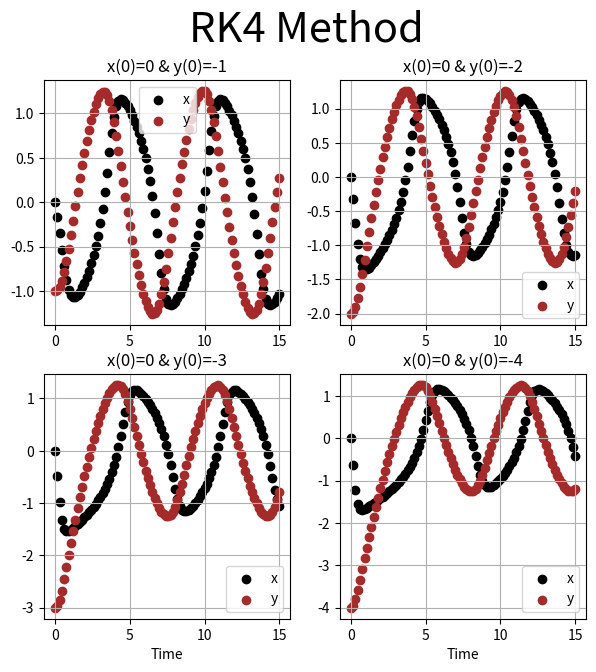
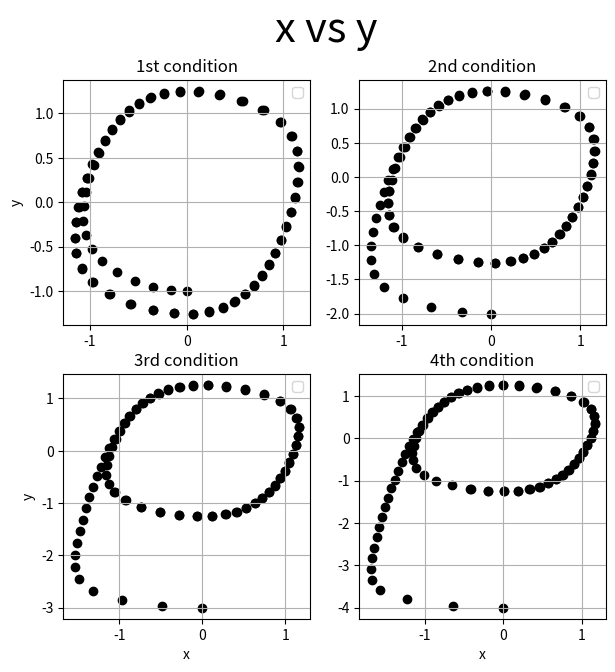

These figures' Python source, in order:
import matplotlib.pyplot as plt
import numpy as np
import pandas as pd

def eqn(X, t):
    x, y = X
    dotx = y + x - x**3
    doty = -x
    return np.array([dotx, doty])
def RK4(func, X0, t):
    dt = t[1] - t[0]
    nt = len(t)
    X  = np.zeros([nt, len(X0)])
    X[0] = X0
    for i in range(nt-1):
        k1 = func(X[i], t[i])
        k2 = func(X[i] + dt/2. * k1, t[i] + dt/2.)
        k3 = func(X[i] + dt/2. * k2, t[i] + dt/2.)
        k4 = func(X[i] + dt    * k3, t[i] + dt)
        X[i+1] = X[i] + dt / 6. * (k1 + 2. * k2 + 2. * k3 + k4)
    return X

def graph(t,x,y,x1,y1,x2,y2,x3,y3,title):
    fig,axs=plt.subplots(2,2,figsize=(7,7))
    fig.suptitle(title, fontsize=30)
    ax11,ax12,ax21,ax22=axs[0][0],axs[0][1],axs[1][0],axs[1][1]
    
    ax11.scatter(t,x,color='black',label="x"),ax11.scatter(t,y,color='brown',label="y")
    ax11.set_title("x(0)=0 & y(0)=-1")      
    ax12.scatter(t,x1,color='black',label="x"),ax12.scatter(t,y1,color='brown',label="y")
    ax12.set_title("x(0)=0 & y(0)=-2")      
    ax21.scatter(t,x2,color='black',label="x"),ax21.scatter(t,y2,color='brown',label="y")
    ax21.set_title("x(0)=0 & y(0)=-3"),ax21.set_xlabel("Time")      
    ax22.scatter(t,x3,color='black',label="x"),ax22.scatter(t,y3,color='brown',label="y")
    ax22.set_title("x(0)=0 & y(0)=-4"),ax22.set_xlabel("Time")    

    ax11.legend(),ax11.grid(True),ax12.legend(),ax12.grid(True),ax21.legend(),ax21.grid(True),ax22.legend(),ax22.grid(True)
    plt.show()
def graph1(x,y,x1,y1,x2,y2,x3,y3,title):
    fig,axs=plt.subplots(2,2,figsize=(7,7))
    fig.suptitle(title, fontsize=30)
    ax11,ax12,ax21,ax22=axs[0][0],axs[0][1],axs[1][0],axs[1][1]   
    ax11.scatter(x,y,color='black')
    ax11.set_title("1st condition");ax11.set_ylabel("y")      
    ax12.scatter(x1,y1,color='black')
    ax12.set_title("2nd condition");      
    ax21.scatter(x2,y2,color='black')
    ax21.set_title("3rd condition");ax21.set_xlabel("x");ax21.set_ylabel("y")      
    ax22.scatter(x3,y3,color='black')
    ax22.set_title("4th condition");ax22.set_xlabel("x")   
    ax11.legend(),ax11.grid(True),ax12.legend(),ax12.grid(True),ax21.legend(),ax21.grid(True),ax22.legend(),ax22.grid(True)
    plt.show()

if __name__ == "__main__":
    x0 = [0,0,0,0];y0 = [-1,-2,-3,-4];Nt = 100;tmax = 15
    t = np.linspace(0.,tmax, Nt)
    X0 = [x0[0], y0[0]] 
    X1 = [x0[1], y0[1]]
    X2 = [x0[2], y0[2]]
    X3 = [x0[3], y0[3]]
    res = RK4(eqn, X0, t)
    res1 = RK4(eqn, X1, t)
    res2 = RK4(eqn, X2, t)
    res3 = RK4(eqn, X3, t)
    x, y = res.T; 
    x1, y1 = res1.T
    x2, y2 = res2.T
    x3, y3 = res3.T
    graph(t,x,y,x1,y1,x2,y2,x3,y3,"RK4 Method")
    graph1(x,y,x1,y1,x2,y2,x3,y3,"x vs y")
    data = {"Time":t,"x_rk4":x2,"y_rk4":y2}
    print(pd.DataFrame(data))